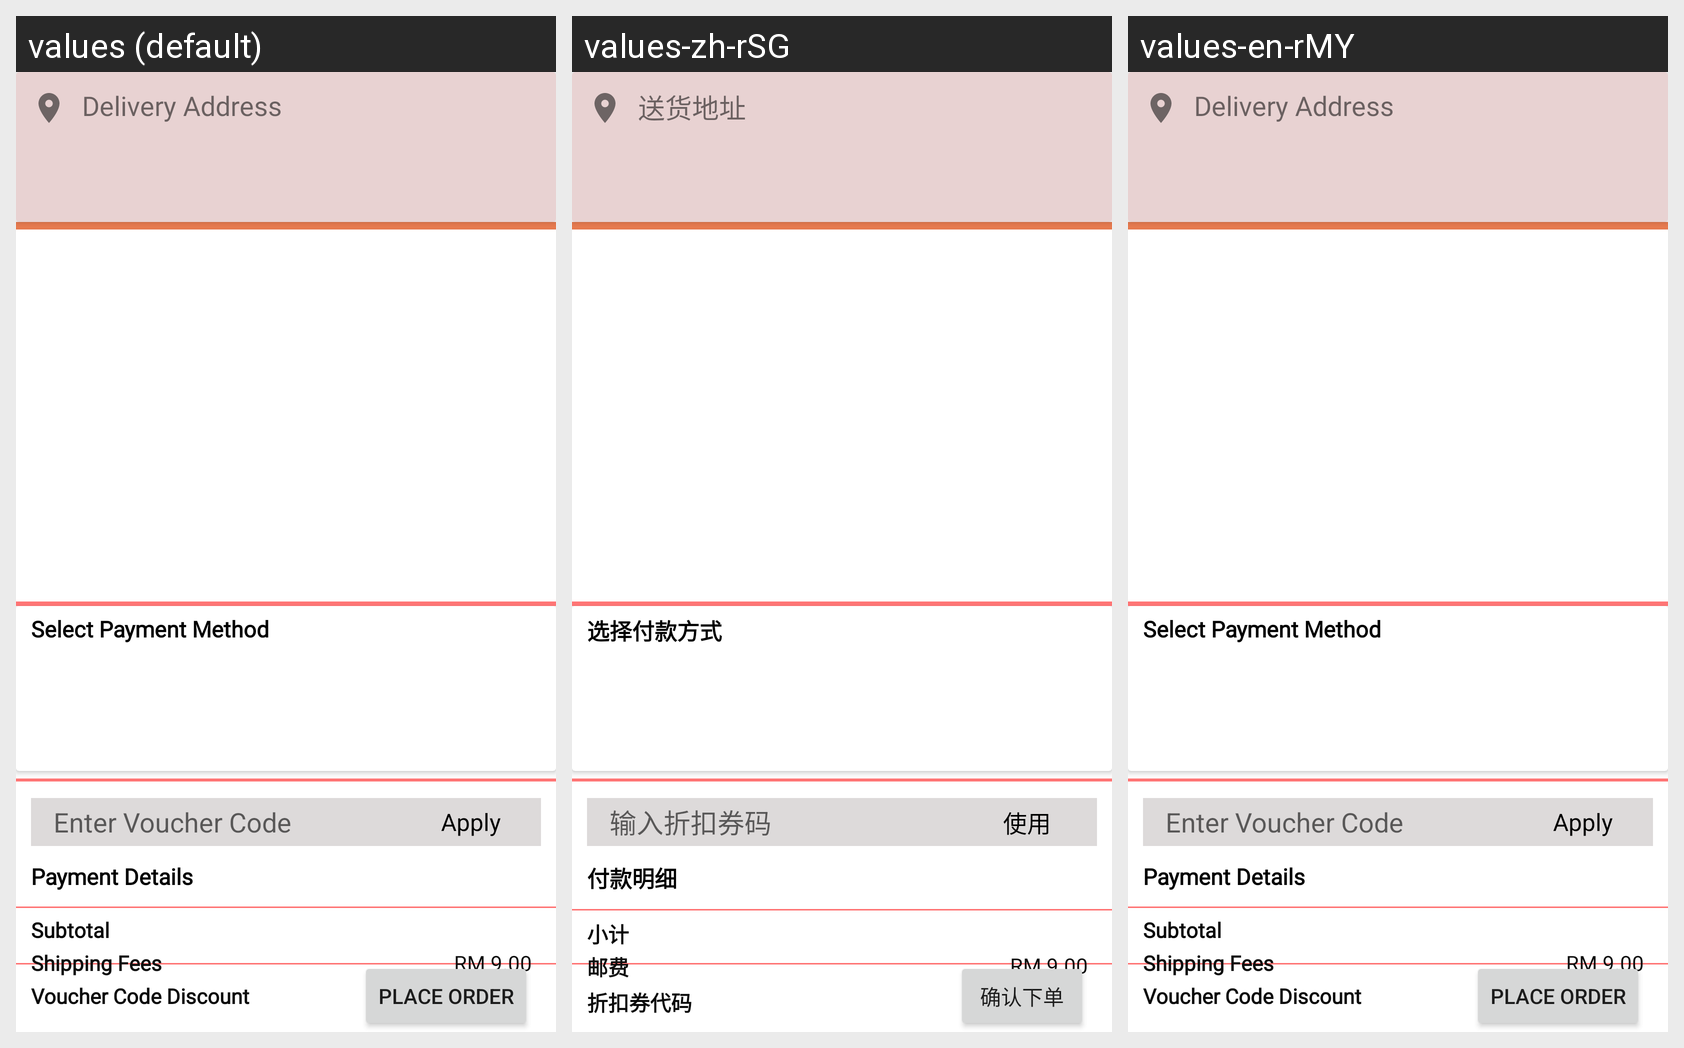

The same Android screen rendered under several of its app's locales, left to right. List the strings drawn on it with the default value and each locale's translation.
Android screen res/layout/activity_payment.xml rendered under 3 locales, left to right: values (default), values-zh-rSG, values-en-rMY. Device: Nexus 5 (rendered at 1080×1920; each locale shown at half size, 540×960, under a caption strip naming it); theme Theme.Mad_bookworms.
Strings drawn on this screen, with the default value and each locale's value (text and hints the layout hard-codes, and strings that could not be matched under every locale, appear in the picture but are not listed):

delivery_address
  values: Delivery Address
  values-zh-rSG: 送货地址
  values-en-rMY: Delivery Address

select_payment_method
  values: Select Payment Method
  values-zh-rSG: 选择付款方式
  values-en-rMY: Select Payment Method

enter_voucher_code
  values: Enter Voucher Code
  values-zh-rSG: 输入折扣券码
  values-en-rMY: Enter Voucher Code

apply
  values: Apply
  values-zh-rSG: 使用
  values-en-rMY: Apply

payment_details
  values: Payment Details
  values-zh-rSG: 付款明细
  values-en-rMY: Payment Details

subtotal
  values: Subtotal
  values-zh-rSG: 小计
  values-en-rMY: Subtotal

voucher_code_discount
  values: Voucher Code Discount
  values-zh-rSG: 折扣券代码
  values-en-rMY: Voucher Code Discount

place_order
  values: Place Order
  values-zh-rSG: 确认下单
  values-en-rMY: Place Order

shipping_fees
  values: Shipping Fees
  values-zh-rSG: 邮费
  values-en-rMY: Shipping Fees
